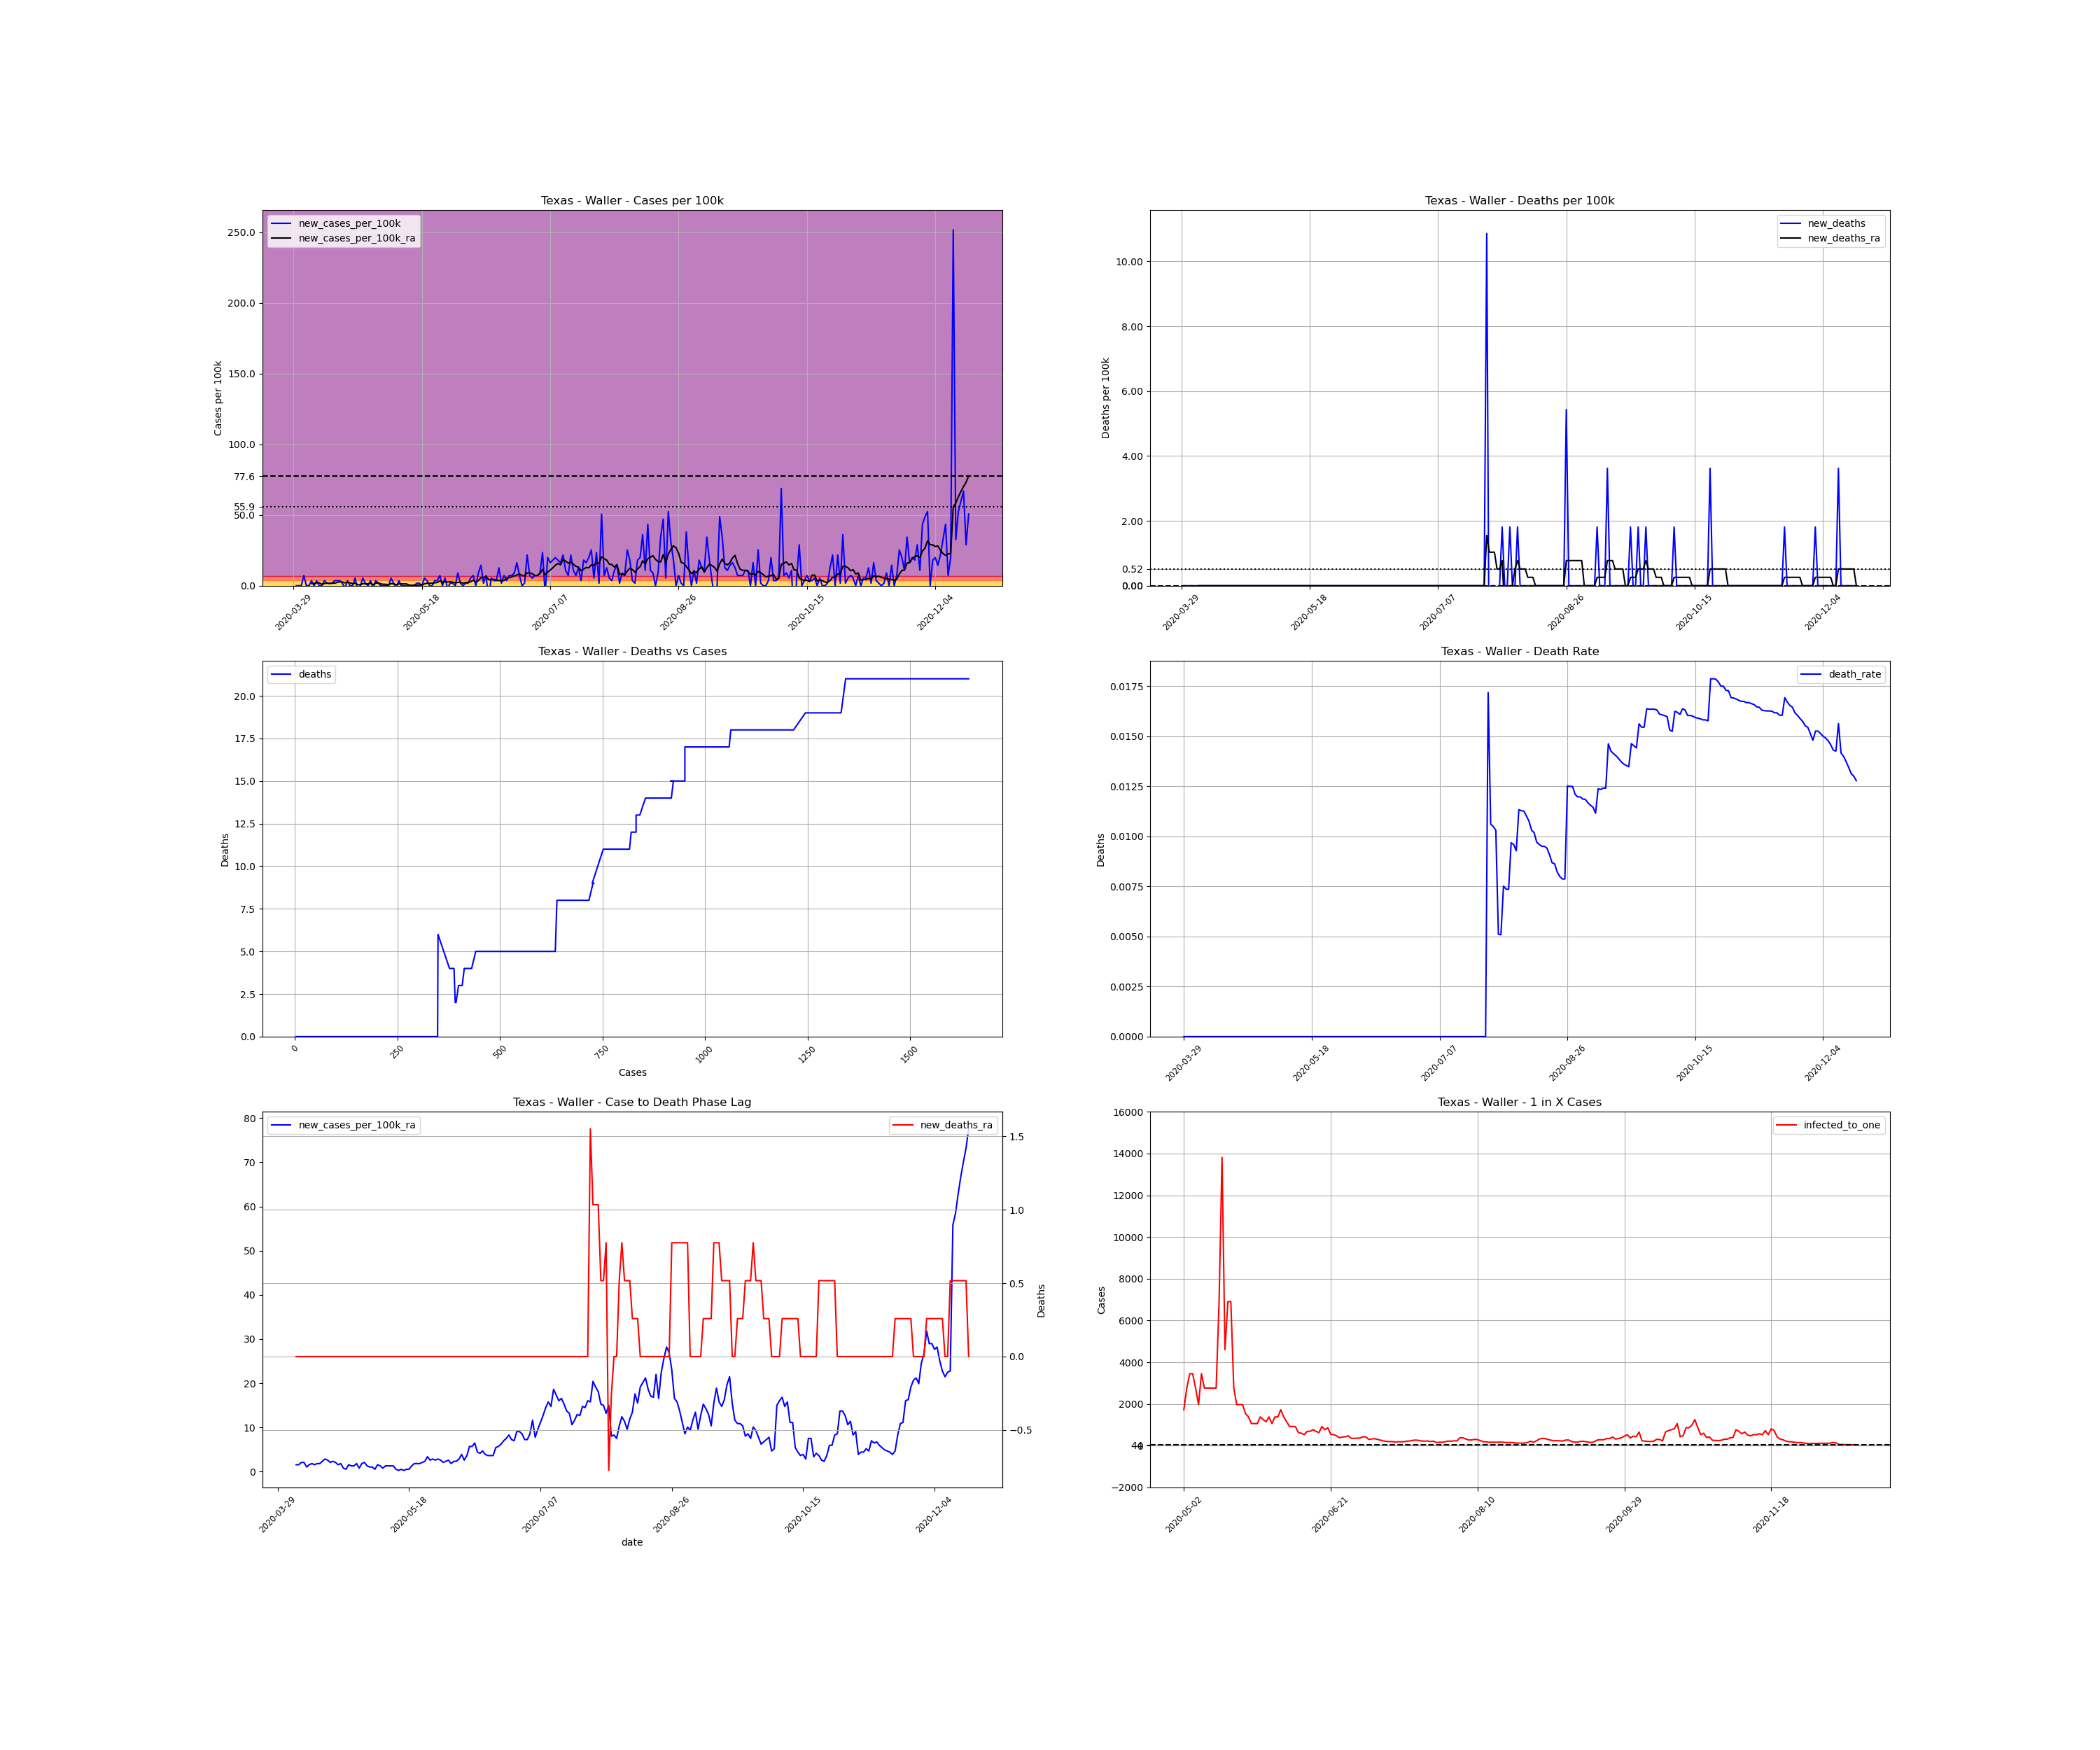

Values plotted in this chart, from the file beside it:
, date, county, state, fips, cases, deaths, COUNTY, STNAME, CTYNAME, POPESTIMATE2019, cases_per_100k, deaths_per_100k, death_rate, new_cases, new_cases_per_100k, new_deaths, new_cases_per_100k_ra, new_deaths_ra, active_cases, infected_to_one
527436, 2020-03-29, Waller, Texas, 48473, 3, 0.0, 473, Texas, Waller, 55246, 5.43, 0.0, 0.0, , , , , , , 
527437, 2020-03-30, Waller, Texas, 48473, 3, 0.0, 473, Texas, Waller, 55246, 5.43, 0.0, 0.0, 0.0, 0.0, 0.0, , , , 
527438, 2020-03-31, Waller, Texas, 48473, 3, 0.0, 473, Texas, Waller, 55246, 5.43, 0.0, 0.0, 0.0, 0.0, 0.0, , , , 
527439, 2020-04-01, Waller, Texas, 48473, 3, 0.0, 473, Texas, Waller, 55246, 5.43, 0.0, 0.0, 0.0, 0.0, 0.0, , , , 
527440, 2020-04-02, Waller, Texas, 48473, 7, 0.0, 473, Texas, Waller, 55246, 12.67, 0.0, 0.0, 4.0, 7.24, 0.0, , , , 
527441, 2020-04-03, Waller, Texas, 48473, 7, 0.0, 473, Texas, Waller, 55246, 12.67, 0.0, 0.0, 0.0, 0.0, 0.0, , , , 
527442, 2020-04-04, Waller, Texas, 48473, 7, 0.0, 473, Texas, Waller, 55246, 12.67, 0.0, 0.0, 0.0, 0.0, 0.0, , , , 
527443, 2020-04-05, Waller, Texas, 48473, 9, 0.0, 473, Texas, Waller, 55246, 16.29, 0.0, 0.0, 2.0, 3.62, 0.0, 1.552, 0.0, , 
527444, 2020-04-06, Waller, Texas, 48473, 9, 0.0, 473, Texas, Waller, 55246, 16.29, 0.0, 0.0, 0.0, 0.0, 0.0, 1.552, 0.0, 6.0, 2302
527445, 2020-04-07, Waller, Texas, 48473, 11, 0.0, 473, Texas, Waller, 55246, 19.91, 0.0, 0.0, 2.0, 3.62, 0.0, 2.069, 0.0, 8.0, 1726
527446, 2020-04-08, Waller, Texas, 48473, 11, 0.0, 473, Texas, Waller, 55246, 19.91, 0.0, 0.0, 0.0, 0.0, 0.0, 2.069, 0.0, 8.0, 1726
527447, 2020-04-09, Waller, Texas, 48473, 11, 0.0, 473, Texas, Waller, 55246, 19.91, 0.0, 0.0, 0.0, 0.0, 0.0, 1.034, 0.0, 8.0, 1726
527448, 2020-04-10, Waller, Texas, 48473, 13, 0.0, 473, Texas, Waller, 55246, 23.53, 0.0, 0.0, 2.0, 3.62, 0.0, 1.552, 0.0, 6.0, 2302
527449, 2020-04-11, Waller, Texas, 48473, 14, 0.0, 473, Texas, Waller, 55246, 25.34, 0.0, 0.0, 1.0, 1.81, 0.0, 1.81, 0.0, 7.0, 1973
527450, 2020-04-12, Waller, Texas, 48473, 15, 0.0, 473, Texas, Waller, 55246, 27.15, 0.0, 0.0, 1.0, 1.81, 0.0, 1.552, 0.0, 8.0, 1726
527451, 2020-04-13, Waller, Texas, 48473, 16, 0.0, 473, Texas, Waller, 55246, 28.96, 0.0, 0.0, 1.0, 1.81, 0.0, 1.81, 0.0, 7.0, 1973
527452, 2020-04-14, Waller, Texas, 48473, 18, 0.0, 473, Texas, Waller, 55246, 32.58, 0.0, 0.0, 2.0, 3.62, 0.0, 1.81, 0.0, 9.0, 1535
527453, 2020-04-15, Waller, Texas, 48473, 20, 0.0, 473, Texas, Waller, 55246, 36.2, 0.0, 0.0, 2.0, 3.62, 0.0, 2.327, 0.0, 9.0, 1535
527454, 2020-04-16, Waller, Texas, 48473, 22, 0.0, 473, Texas, Waller, 55246, 39.82, 0.0, 0.0, 2.0, 3.62, 0.0, 2.844, 0.0, 11.0, 1256
527455, 2020-04-17, Waller, Texas, 48473, 23, 0.0, 473, Texas, Waller, 55246, 41.63, 0.0, 0.0, 1.0, 1.81, 0.0, 2.586, 0.0, 12.0, 1151
527456, 2020-04-18, Waller, Texas, 48473, 22, 0.0, 473, Texas, Waller, 55246, 39.82, 0.0, 0.0, -1.0, -1.81, 0.0, 2.069, 0.0, 9.0, 1535
527457, 2020-04-19, Waller, Texas, 48473, 24, 0.0, 473, Texas, Waller, 55246, 43.44, 0.0, 0.0, 2.0, 3.62, 0.0, 2.327, 0.0, 10.0, 1381
527458, 2020-04-20, Waller, Texas, 48473, 24, 0.0, 473, Texas, Waller, 55246, 43.44, 0.0, 0.0, 0.0, 0.0, 0.0, 2.069, 0.0, 9.0, 1535
527459, 2020-04-21, Waller, Texas, 48473, 24, 0.0, 473, Texas, Waller, 55246, 43.44, 0.0, 0.0, 0.0, 0.0, 0.0, 1.552, 0.0, 8.0, 1726
527460, 2020-04-22, Waller, Texas, 48473, 27, 0.0, 473, Texas, Waller, 55246, 48.87, 0.0, 0.0, 3.0, 5.43, 0.0, 1.81, 0.0, 9.0, 1535
527461, 2020-04-23, Waller, Texas, 48473, 25, 0.0, 473, Texas, Waller, 55246, 45.25, 0.0, 0.0, -2.0, -3.62, 0.0, 0.7758, 0.0, 5.0, 2762
527462, 2020-04-24, Waller, Texas, 48473, 25, 0.0, 473, Texas, Waller, 55246, 45.25, 0.0, 0.0, 0.0, 0.0, 0.0, 0.5172, 0.0, 3.0, 4604
527463, 2020-04-25, Waller, Texas, 48473, 28, 0.0, 473, Texas, Waller, 55246, 50.68, 0.0, 0.0, 3.0, 5.43, 0.0, 1.552, 0.0, 5.0, 2762
527464, 2020-04-26, Waller, Texas, 48473, 29, 0.0, 473, Texas, Waller, 55246, 52.49, 0.0, 0.0, 1.0, 1.81, 0.0, 1.293, 0.0, 7.0, 1973
527465, 2020-04-27, Waller, Texas, 48473, 29, 0.0, 473, Texas, Waller, 55246, 52.49, 0.0, 0.0, 0.0, 0.0, 0.0, 1.293, 0.0, 5.0, 2762
527466, 2020-04-28, Waller, Texas, 48473, 31, 0.0, 473, Texas, Waller, 55246, 56.11, 0.0, 0.0, 2.0, 3.62, 0.0, 1.81, 0.0, 7.0, 1973
527467, 2020-04-29, Waller, Texas, 48473, 30, 0.0, 473, Texas, Waller, 55246, 54.3, 0.0, 0.0, -1.0, -1.81, 0.0, 0.7758, 0.0, 6.0, 2302
527468, 2020-04-30, Waller, Texas, 48473, 32, 0.0, 473, Texas, Waller, 55246, 57.92, 0.0, 0.0, 2.0, 3.62, 0.0, 1.81, 0.0, 5.0, 2762
527469, 2020-05-01, Waller, Texas, 48473, 33, 0.0, 473, Texas, Waller, 55246, 59.73, 0.0, 0.0, 1.0, 1.81, 0.0, 2.069, 0.0, 8.0, 1726
527470, 2020-05-02, Waller, Texas, 48473, 33, 0.0, 473, Texas, Waller, 55246, 59.73, 0.0, 0.0, 0.0, 0.0, 0.0, 1.293, 0.0, 8.0, 1726
527471, 2020-05-03, Waller, Texas, 48473, 33, 0.0, 473, Texas, Waller, 55246, 59.73, 0.0, 0.0, 0.0, 0.0, 0.0, 1.034, 0.0, 5.0, 2762
527472, 2020-05-04, Waller, Texas, 48473, 33, 0.0, 473, Texas, Waller, 55246, 59.73, 0.0, 0.0, 0.0, 0.0, 0.0, 1.034, 0.0, 4.0, 3453
527473, 2020-05-05, Waller, Texas, 48473, 33, 0.0, 473, Texas, Waller, 55246, 59.73, 0.0, 0.0, 0.0, 0.0, 0.0, 0.5172, 0.0, 4.0, 3453
527474, 2020-05-06, Waller, Texas, 48473, 36, 0.0, 473, Texas, Waller, 55246, 65.16, 0.0, 0.0, 3.0, 5.43, 0.0, 1.552, 0.0, 5.0, 2762
527475, 2020-05-07, Waller, Texas, 48473, 37, 0.0, 473, Texas, Waller, 55246, 66.97, 0.0, 0.0, 1.0, 1.81, 0.0, 1.293, 0.0, 7.0, 1973
527476, 2020-05-08, Waller, Texas, 48473, 36, 0.0, 473, Texas, Waller, 55246, 65.16, 0.0, 0.0, -1.0, -1.81, 0.0, 0.7758, 0.0, 4.0, 3453
527477, 2020-05-09, Waller, Texas, 48473, 38, 0.0, 473, Texas, Waller, 55246, 68.78, 0.0, 0.0, 2.0, 3.62, 0.0, 1.293, 0.0, 5.0, 2762
527478, 2020-05-10, Waller, Texas, 48473, 38, 0.0, 473, Texas, Waller, 55246, 68.78, 0.0, 0.0, 0.0, 0.0, 0.0, 1.293, 0.0, 5.0, 2762
527479, 2020-05-11, Waller, Texas, 48473, 38, 0.0, 473, Texas, Waller, 55246, 68.78, 0.0, 0.0, 0.0, 0.0, 0.0, 1.293, 0.0, 5.0, 2762
527480, 2020-05-12, Waller, Texas, 48473, 38, 0.0, 473, Texas, Waller, 55246, 68.78, 0.0, 0.0, 0.0, 0.0, 0.0, 1.293, 0.0, 5.0, 2762
527481, 2020-05-13, Waller, Texas, 48473, 38, 0.0, 473, Texas, Waller, 55246, 68.78, 0.0, 0.0, 0.0, 0.0, 0.0, 0.5172, 0.0, 5.0, 2762
527482, 2020-05-14, Waller, Texas, 48473, 38, 0.0, 473, Texas, Waller, 55246, 68.78, 0.0, 0.0, 0.0, 0.0, 0.0, 0.2586, 0.0, 2.0, 6906
527483, 2020-05-15, Waller, Texas, 48473, 38, 0.0, 473, Texas, Waller, 55246, 68.78, 0.0, 0.0, 0.0, 0.0, 0.0, 0.5172, 0.0, 1.0, 13812
527484, 2020-05-16, Waller, Texas, 48473, 39, 0.0, 473, Texas, Waller, 55246, 70.59, 0.0, 0.0, 1.0, 1.81, 0.0, 0.2586, 0.0, 3.0, 4604
527485, 2020-05-17, Waller, Texas, 48473, 40, 0.0, 473, Texas, Waller, 55246, 72.4, 0.0, 0.0, 1.0, 1.81, 0.0, 0.5172, 0.0, 2.0, 6906
527486, 2020-05-18, Waller, Texas, 48473, 40, 0.0, 473, Texas, Waller, 55246, 72.4, 0.0, 0.0, 0.0, 0.0, 0.0, 0.5172, 0.0, 2.0, 6906
527487, 2020-05-19, Waller, Texas, 48473, 43, 0.0, 473, Texas, Waller, 55246, 77.83, 0.0, 0.0, 3.0, 5.43, 0.0, 1.293, 0.0, 5.0, 2762
527488, 2020-05-20, Waller, Texas, 48473, 45, 0.0, 473, Texas, Waller, 55246, 81.45, 0.0, 0.0, 2.0, 3.62, 0.0, 1.81, 0.0, 7.0, 1973
527489, 2020-05-21, Waller, Texas, 48473, 45, 0.0, 473, Texas, Waller, 55246, 81.45, 0.0, 0.0, 0.0, 0.0, 0.0, 1.81, 0.0, 7.0, 1973
527490, 2020-05-22, Waller, Texas, 48473, 45, 0.0, 473, Texas, Waller, 55246, 81.45, 0.0, 0.0, 0.0, 0.0, 0.0, 1.81, 0.0, 7.0, 1973
527491, 2020-05-23, Waller, Texas, 48473, 47, 0.0, 473, Texas, Waller, 55246, 85.07, 0.0, 0.0, 2.0, 3.62, 0.0, 2.069, 0.0, 9.0, 1535
527492, 2020-05-24, Waller, Texas, 48473, 49, 0.0, 473, Texas, Waller, 55246, 88.69, 0.0, 0.0, 2.0, 3.62, 0.0, 2.327, 0.0, 10.0, 1381
527493, 2020-05-25, Waller, Texas, 48473, 53, 0.0, 473, Texas, Waller, 55246, 95.93, 0.0, 0.0, 4.0, 7.24, 0.0, 3.362, 0.0, 13.0, 1062
527494, 2020-05-26, Waller, Texas, 48473, 53, 0.0, 473, Texas, Waller, 55246, 95.93, 0.0, 0.0, 0.0, 0.0, 0.0, 2.586, 0.0, 13.0, 1062
527495, 2020-05-27, Waller, Texas, 48473, 56, 0.0, 473, Texas, Waller, 55246, 101.4, 0.0, 0.0, 3.0, 5.43, 0.0, 2.844, 0.0, 13.0, 1062
... 204 more rows
